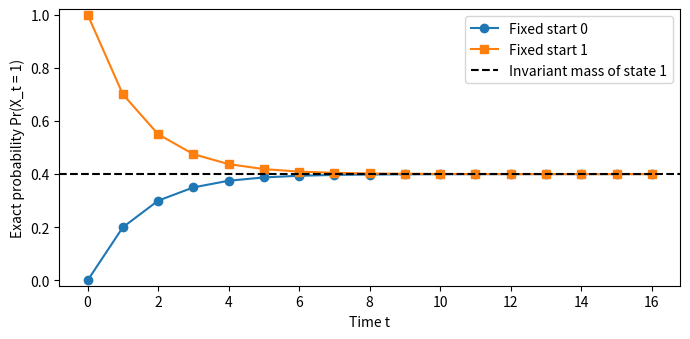
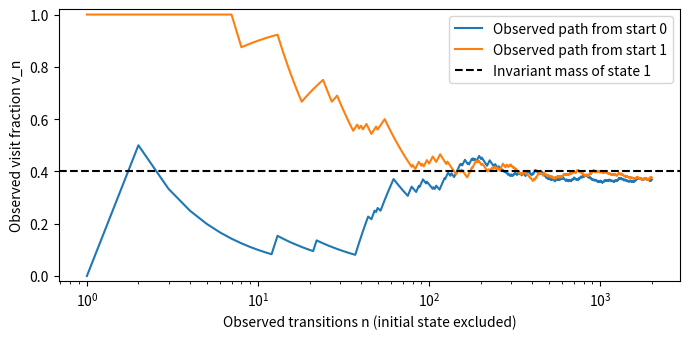
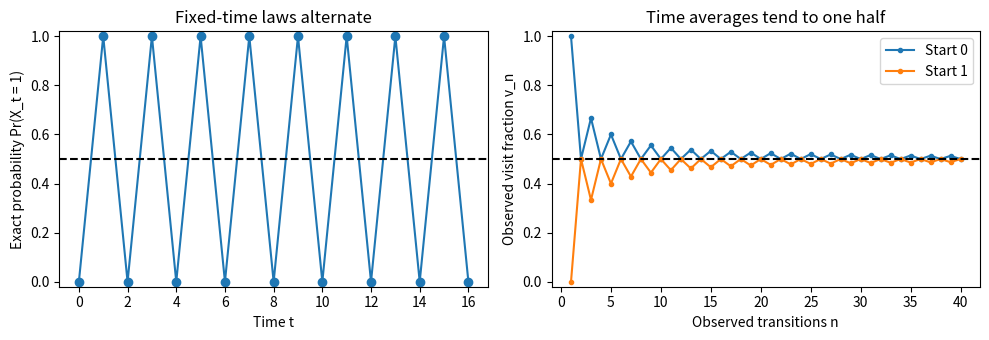
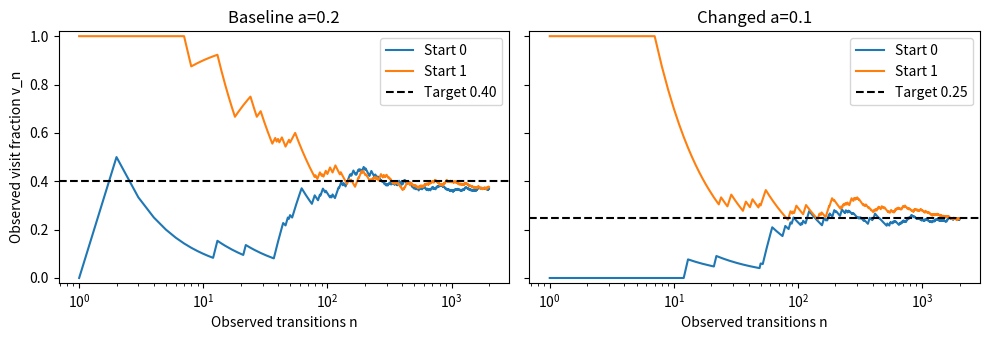
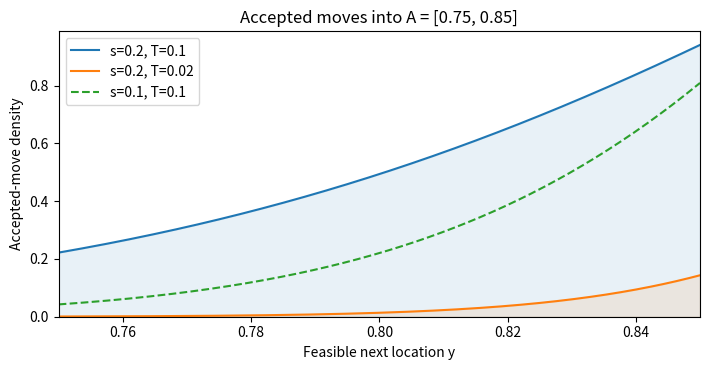

Generate these figures, in order, with matplotlib:
import numpy as np
import matplotlib.pyplot as plt

P = np.array([[0.8, 0.2], [0.3, 0.7]])
pi = np.array([0.6, 0.4])

def validate_matrix(matrix):
    matrix = np.asarray(matrix, dtype=float)
    if (matrix.shape != (2, 2) or not np.all(np.isfinite(matrix))
            or np.any(matrix < 0) or np.any(matrix > 1)
            or not np.allclose(matrix.sum(axis=1), 1, rtol=0, atol=1e-12)):
        raise ValueError('Use a finite nonnegative 2-by-2 matrix with row sums 1.')
    return matrix

def exact_laws(matrix, initial_law, steps):
    matrix = validate_matrix(matrix)
    initial_law = np.asarray(initial_law, dtype=float)
    if (initial_law.shape != (2,) or not np.all(np.isfinite(initial_law))
            or np.any(initial_law < 0) or np.any(initial_law > 1)
            or not np.isclose(initial_law.sum(), 1, rtol=0, atol=1e-12)):
        raise ValueError('Use a probability row vector of length 2.')
    if not isinstance(steps, (int, np.integer)) or steps < 0:
        raise ValueError('The number of transitions must be a nonnegative integer.')
    laws = np.empty((steps+1, 2))
    laws[0] = initial_law
    for t in range(steps):
        laws[t+1] = laws[t] @ matrix
    return laws

law_horizon = 16
laws_start0 = exact_laws(P, [1, 0], law_horizon)
laws_start1 = exact_laws(P, [0, 1], law_horizon)
for t in range(3):
    print(f't={t}, law from fixed start 0: {laws_start0[t]}')
print('Invariant law times P:', pi @ P)
flows = pi[:, None]*P
print('Stationary probability flows pi_i P_ij:\n', flows)
assert np.allclose(laws_start0[1:3], [[0.8, 0.2], [0.7, 0.3]])
assert np.allclose(pi @ P, pi)
assert np.allclose(flows, flows.T)

# Supplied five-state reference from Session 5; no simulation or extra exercise.
five_objective = np.array([0., 3., 1., 4., 2.])
Q_five = 0.5*np.array([[1, 1, 0, 0, 0], [1, 0, 1, 0, 0],
                      [0, 1, 0, 1, 0], [0, 0, 1, 0, 1], [0, 0, 0, 1, 1]])
alpha_five = np.exp(-np.maximum(five_objective[None, :]-five_objective[:, None], 0)/2.)
K_five = Q_five*alpha_five
np.fill_diagonal(K_five, 0.)
np.fill_diagonal(K_five, 1.-K_five.sum(axis=1))
p_five = np.exp(-five_objective/2.)
p_five /= p_five.sum()
flows_five = p_five[:, None]*K_five
p_five_after = p_five @ K_five
assert np.all(K_five >= 0) and np.allclose(K_five.sum(axis=1), 1.)
assert np.allclose(flows_five, flows_five.T)
assert np.allclose(p_five_after, p_five)
print('Supplied five-state reference at T=2, under current law p2')
print('x y     p2(x)   K2(x,y) p2(x)K2(x,y)')
for x_five, y_five in ((4, 3), (3, 4)):
    print(f'{x_five} {y_five} {p_five[x_five]:9.6f} '
          f'{K_five[x_five, y_five]:9.6f} {flows_five[x_five, y_five]:12.6f}')
with np.printoptions(precision=6, suppress=True):
    print('p2       =', p_five)
    print('p2 @ K2  =', p_five_after)

fig_laws, ax = plt.subplots(figsize=(7, 3.5))
times = np.arange(law_horizon+1)
ax.plot(times, laws_start0[:, 1], 'o-', label='Fixed start 0')
ax.plot(times, laws_start1[:, 1], 's-', label='Fixed start 1')
ax.axhline(pi[1], color='black', linestyle='--', label='Invariant mass of state 1')
ax.set(xlabel='Time t', ylabel='Exact probability Pr(X_t = 1)', ylim=(-0.02, 1.02))
ax.legend()
fig_laws.tight_layout()
plt.show()

def simulate_two_state(matrix, start, uniforms):
    matrix = validate_matrix(matrix)
    uniforms = np.asarray(uniforms, dtype=float)
    if start not in (0, 1):
        raise ValueError('The start must be state 0 or state 1.')
    if (uniforms.ndim != 1 or not np.all(np.isfinite(uniforms))
            or np.any(uniforms < 0) or np.any(uniforms >= 1)):
        raise ValueError('Use a one-dimensional array of values in [0,1).')
    states = np.empty(len(uniforms)+1, dtype=int)
    states[0] = start
    for t, u in enumerate(uniforms, 1):
        states[t] = 0 if u < matrix[states[t-1], 0] else 1
    return states

def visit_fractions(states):
    # Entry 0 is the supplied initial state, not one of the N observations.
    observations = np.asarray(states)[1:]
    return np.cumsum(observations == 1)/np.arange(1, len(observations)+1)

transition_count = 2000
seed = 6060
children = np.random.SeedSequence(seed).spawn(2)
uniform_inputs = [np.random.default_rng(child).random(transition_count) for child in children]
paths = [simulate_two_state(P, start, uniform_inputs[start]) for start in (0, 1)]
fractions = [visit_fractions(path) for path in paths]
for start in (0, 1):
    print(f'Start {start}: first 13 states including x_0 = {paths[start][:13]}')
    print(f'          v_{transition_count} = {fractions[start][-1]:.4f}; invariant mass = {pi[1]:.4f}')
assert all(len(path) == transition_count+1 for path in paths)

fig_visits, ax = plt.subplots(figsize=(7, 3.5))
sample_counts = np.arange(1, transition_count+1)
for start in (0, 1):
    ax.plot(sample_counts, fractions[start], label=f'Observed path from start {start}')
ax.axhline(pi[1], color='black', linestyle='--', label='Invariant mass of state 1')
ax.set(xlabel='Observed transitions n (initial state excluded)', ylabel='Observed visit fraction v_n',
       xscale='log', ylim=(-0.02, 1.02))
ax.legend()
fig_visits.tight_layout()
plt.show()

F = np.array([[0., 1.], [1., 0.]])
pi_flip = np.array([0.5, 0.5])
flip_laws = exact_laws(F, [1, 0], law_horizon)
flip_paths = [simulate_two_state(F, start, uniform_inputs[start]) for start in (0, 1)]
flip_fractions = [visit_fractions(path) for path in flip_paths]
print('Invariant law times F:', pi_flip @ F)
print('First six exact laws from fixed start 0:\n', flip_laws[:6])
for start in (0, 1):
    print(f'Flip path, start {start}: v_1999={flip_fractions[start][1998]:.6f}, '
          f'v_2000={flip_fractions[start][1999]:.6f}')
assert np.allclose(pi_flip @ F, pi_flip)
assert np.array_equal(flip_paths[0], np.arange(transition_count+1) % 2)

fig_flip, axes = plt.subplots(1, 2, figsize=(10, 3.5))
axes[0].plot(times, flip_laws[:, 1], 'o-')
axes[0].axhline(pi_flip[1], color='black', linestyle='--')
axes[0].set(xlabel='Time t', ylabel='Exact probability Pr(X_t = 1)',
            title='Fixed-time laws alternate', ylim=(-0.02, 1.02))
for start in (0, 1):
    axes[1].plot(sample_counts[:40], flip_fractions[start][:40], 'o-',
                 markersize=3, label=f'Start {start}')
axes[1].axhline(pi_flip[1], color='black', linestyle='--')
axes[1].set(xlabel='Observed transitions n', ylabel='Observed visit fraction v_n',
            title='Time averages tend to one half', ylim=(-0.02, 1.02))
axes[1].legend()
fig_flip.tight_layout()
plt.show()

a_changed, b_fixed = 0.1, 0.3
P_changed = np.array([[1-a_changed, a_changed], [b_fixed, 1-b_fixed]])
pi_changed = np.array([b_fixed, a_changed])/(a_changed+b_fixed)
changed_laws_start0 = exact_laws(P_changed, [1, 0], law_horizon)
changed_laws_start1 = exact_laws(P_changed, [0, 1], law_horizon)
changed_paths = [simulate_two_state(P_changed, start, uniform_inputs[start]) for start in (0, 1)]
changed_fractions = [visit_fractions(path) for path in changed_paths]
print('Changed matrix:\n', P_changed)
print('Changed invariant law:', pi_changed, '; recurrence factor:', 1-a_changed-b_fixed)
assert np.allclose(pi_changed, [0.75, 0.25])
assert np.allclose(pi_changed @ P_changed, pi_changed)
assert np.allclose(changed_laws_start0[:, 1], pi_changed[1]*(1-0.6**times))
for start in (0, 1):
    print(f'Start {start}: baseline v_N={fractions[start][-1]:.4f} (target 0.4); '
          f'changed v_N={changed_fractions[start][-1]:.4f} (target 0.25)')

fig_change, axes = plt.subplots(1, 2, figsize=(10, 3.5), sharey=True)
for ax, values, target, title in zip(axes, [fractions, changed_fractions],
                                    [pi[1], pi_changed[1]], ['Baseline a=0.2', 'Changed a=0.1']):
    for start in (0, 1):
        ax.plot(sample_counts, values[start], label=f'Start {start}')
    ax.axhline(target, color='black', linestyle='--', label=f'Target {target:.2f}')
    ax.set(xlabel='Observed transitions n', xscale='log', title=title, ylim=(-0.02, 1.02))
    ax.legend()
axes[0].set_ylabel('Observed visit fraction v_n')
fig_change.tight_layout()
plt.show()

def f_c(values):
    values = np.asarray(values, dtype=float)
    if np.any(~np.isfinite(values)) or np.any((values < -2) | (values > 2)):
        raise ValueError('f_c is defined only on [-2, 2].')
    return (values**2-1)**2 + 0.2*values

def raw_gaussian_density(y, x, scale):
    y = np.asarray(y, dtype=float)
    if (not np.isfinite(x) or not -2 <= x <= 2 or not np.isfinite(scale)
            or scale <= 0 or np.any(~np.isfinite(y))):
        raise ValueError('Use feasible x, finite positive scale, and finite raw locations.')
    return np.exp(-0.5*((y-x)/scale)**2)/(scale*np.sqrt(2*np.pi))

def accepted_move_density(y, x, scale, temperature):
    if not np.isfinite(temperature) or temperature <= 0:
        raise ValueError('Use a finite positive temperature.')
    # f_c validates feasibility; this expression describes only accepted moves.
    delta = f_c(y)-f_c(x)
    return raw_gaussian_density(y, x, scale)*np.exp(-np.maximum(delta, 0)/temperature)

def accepted_interval_mass(x, scale, temperature, left=0.75, right=0.85, order=64):
    # Deliberately restricted: A excludes current x and has a smooth positive-delta integrand.
    if (not all(np.isfinite(v) for v in (x, scale, temperature, left, right))
            or x != 1 or scale <= 0 or temperature <= 0
            or not 0.75 <= left <= right <= 0.85):
        raise ValueError('Use x=1, positive s/T, and a subinterval of [0.75, 0.85].')
    if not isinstance(order, (int, np.integer)) or order < 2:
        raise ValueError('Quadrature order must be an integer of at least 2.')
    if left == right:
        return 0.0  # A singleton distinct from current x has zero transition mass.
    nodes_c, weights_c = np.polynomial.legendre.leggauss(order)
    locations_c = (left+right)/2 + (right-left)*nodes_c/2
    return float((right-left)/2*np.dot(weights_c,
                 accepted_move_density(locations_c, x, scale, temperature)))

# Supplied deterministic quadratures: no random input or new path is generated.
continuous_kernel_settings = [('First temperature', 0.2, 0.1),
                              ('Second temperature', 0.2, 0.02),
                              ('Change only scale', 0.1, 0.1)]
continuous_kernel_values = [accepted_interval_mass(1., scale_c, temperature_c)
                            for _, scale_c, temperature_c in continuous_kernel_settings]
print('Numerical interval probabilities from x=1 into A=[0.75, 0.85]')
print('Gauss-Legendre order 64; numerical approximations, not sampled frequencies')
print(f"{'Case':<21} {'s':>6} {'T':>6} {'K(1,A)':>16}")
for (case_name, scale_c, temperature_c), interval_mass_c in zip(
        continuous_kernel_settings, continuous_kernel_values):
    print(f'{case_name:<21} {scale_c:6.2f} {temperature_c:6.2f} {interval_mass_c:16.12f}')
print('Singleton {0.8} from current state 1:',
      accepted_interval_mass(1., 0.2, 0.1, left=0.8, right=0.8))
print('The atom at current state 1 is excluded from A and is not computed here.')

fig_continuous_kernel, kernel_axis = plt.subplots(figsize=(7.2, 3.8))
interval_grid_c = np.linspace(0.75, 0.85, 301)
for index_c, (_, scale_c, temperature_c) in enumerate(continuous_kernel_settings):
    density_c = accepted_move_density(interval_grid_c, 1., scale_c, temperature_c)
    curve_c, = kernel_axis.plot(interval_grid_c, density_c,
                               linestyle='--' if index_c == 2 else '-',
                               label=f's={scale_c}, T={temperature_c}')
    if index_c < 2:
        kernel_axis.fill_between(interval_grid_c, density_c, color=curve_c.get_color(), alpha=0.10)
kernel_axis.set(xlabel='Feasible next location y', ylabel='Accepted-move density',
                title='Accepted moves into A = [0.75, 0.85]', xlim=(0.75, 0.85), ylim=(0, None))
kernel_axis.legend()
fig_continuous_kernel.tight_layout()
plt.show()
